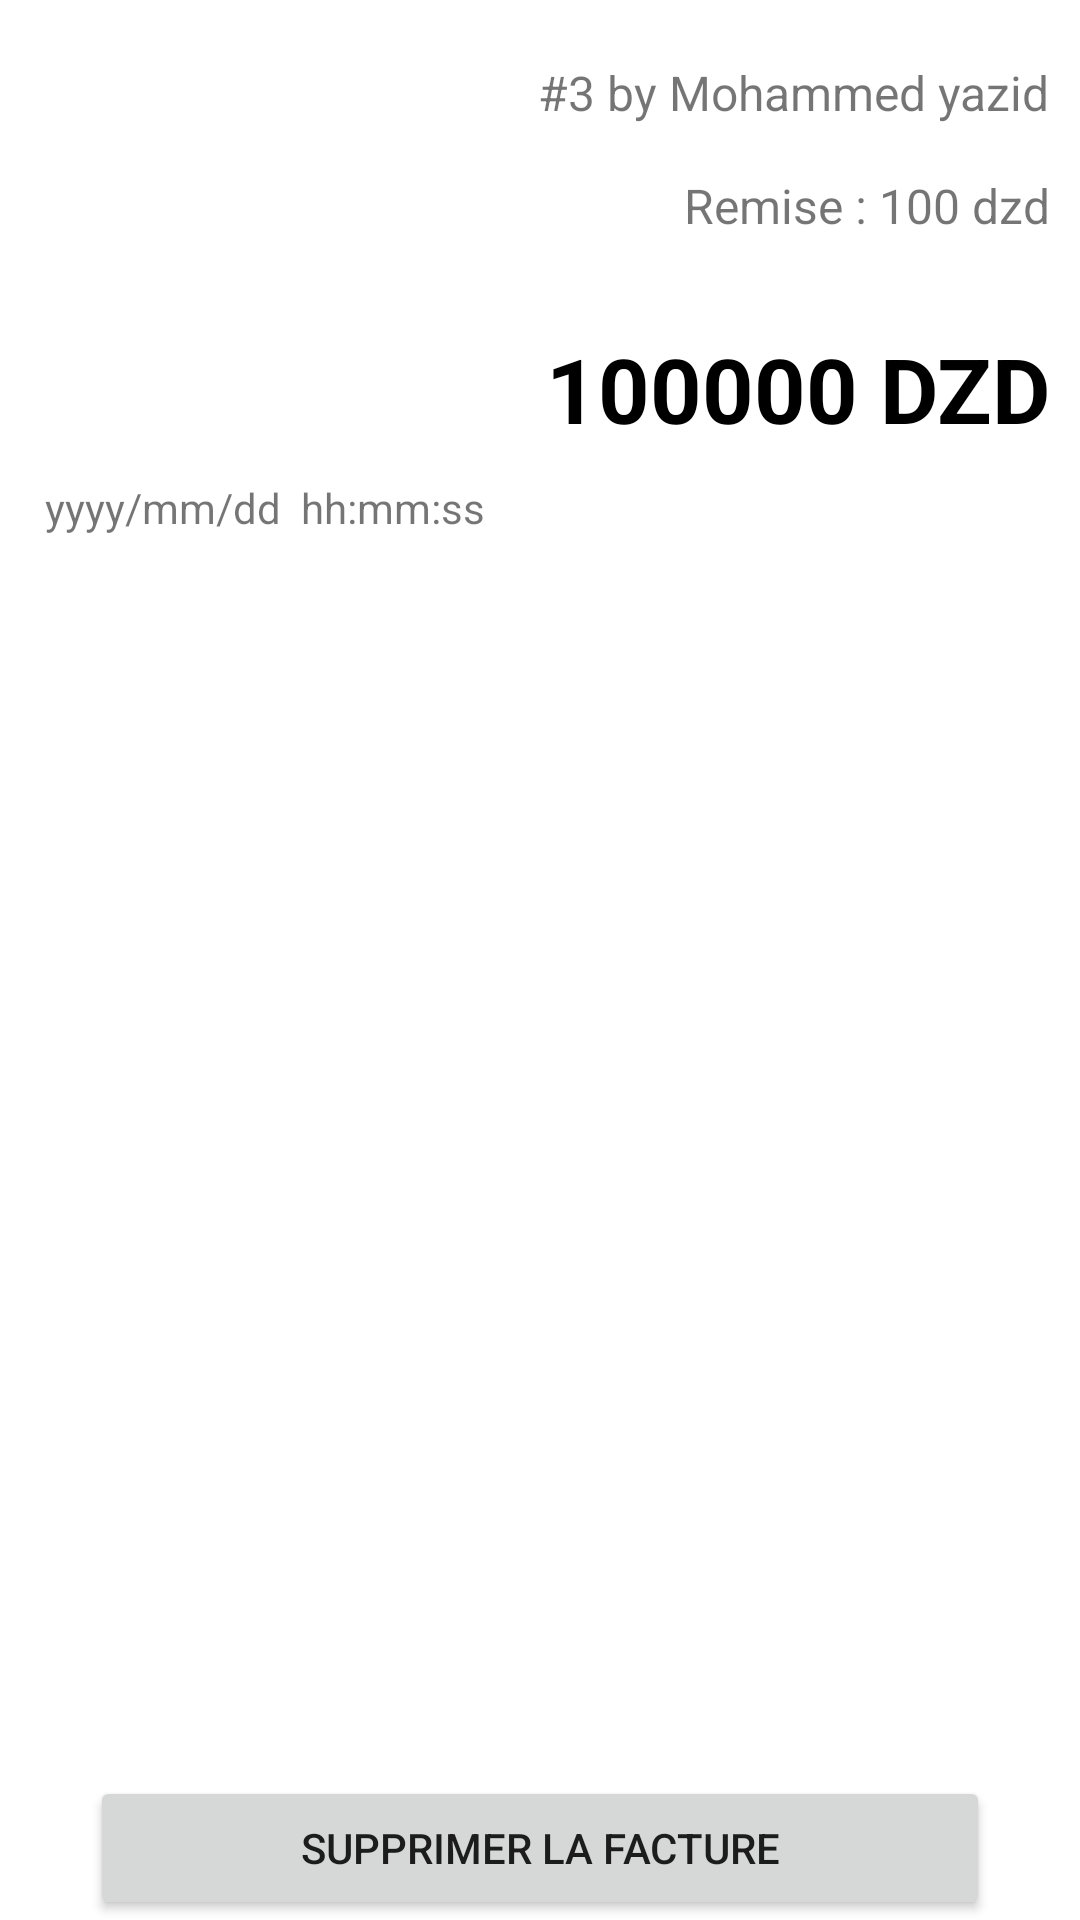

Produce the Android XML layout that renders to this screen, including the resource entries it uses.
<!-- AndroidManifest.xml: application theme Theme.PfeAct -->
<!-- res/layout/activity_detail_vente.xml -->
<?xml version="1.0" encoding="utf-8"?>
<androidx.constraintlayout.widget.ConstraintLayout xmlns:android="http://schemas.android.com/apk/res/android"
    xmlns:app="http://schemas.android.com/apk/res-auto"
    xmlns:tools="http://schemas.android.com/tools"
    android:layout_width="match_parent"
    android:layout_height="match_parent"
    tools:context=".DetailVenteActivity">

    <ImageView
        android:id="@+id/imageView6"
        android:layout_width="80dp"
        android:layout_height="80dp"
        android:layout_marginTop="50dp"
        android:layout_marginStart="50dp"
        app:layout_constraintStart_toStartOf="parent"
        app:layout_constraintTop_toTopOf="parent"
        app:srcCompat="@drawable/ic_facturevente" />

    <TextView
        android:id="@+id/idTvidFactureVClientDetailVente"
        android:layout_width="wrap_content"
        android:layout_height="wrap_content"
        android:layout_marginTop="20dp"
        android:layout_marginEnd="10dp"
        android:text="#3 by Mohammed yazid"
        android:textSize="16sp"
        app:layout_constraintEnd_toEndOf="parent"
        app:layout_constraintTop_toTopOf="parent" />

    <TextView
        android:id="@+id/idTvRemiseDetailVente"
        android:layout_width="wrap_content"
        android:layout_height="wrap_content"
        android:layout_marginTop="16dp"
        android:text="Remise : 100 dzd"
        android:textSize="16sp"
        app:layout_constraintEnd_toEndOf="@+id/idTvidFactureVClientDetailVente"
        app:layout_constraintTop_toBottomOf="@+id/idTvidFactureVClientDetailVente" />

    <TextView
        android:id="@+id/idTvMontantTotaleDetailVente"
        android:layout_width="wrap_content"
        android:layout_height="wrap_content"
        android:layout_marginTop="30dp"
        android:text="100000 DZD"
        android:textColor="@color/black"
        android:textSize="30sp"
        android:textStyle="bold"
        app:layout_constraintEnd_toEndOf="@+id/idTvRemiseDetailVente"
        app:layout_constraintTop_toBottomOf="@+id/idTvRemiseDetailVente" />

    <TextView
        android:id="@+id/idTvDateHeureFactureDetailVente"
        android:layout_width="wrap_content"
        android:layout_height="wrap_content"
        android:layout_marginStart="15dp"
        android:layout_marginTop="10dp"
        android:text="yyyy/mm/dd  hh:mm:ss"
        app:layout_constraintStart_toStartOf="parent"
        app:layout_constraintTop_toBottomOf="@+id/idTvMontantTotaleDetailVente" />

    <androidx.recyclerview.widget.RecyclerView
        android:id="@+id/idRVDetailVente"
        android:layout_width="match_parent"
        android:layout_height="0dp"
        android:layout_marginTop="20dp"
        android:layout_marginBottom="20dp"
        app:layout_constraintBottom_toTopOf="@+id/idBtnSuprimerFactureDetailVente"
        app:layout_constraintStart_toStartOf="parent"
        app:layout_constraintTop_toBottomOf="@+id/idTvDateHeureFactureDetailVente" />

    <Button
        android:id="@+id/idBtnSuprimerFactureDetailVente"
        android:layout_width="match_parent"
        android:layout_height="wrap_content"
        android:text="Supprimer la facture"
        android:layout_marginStart="30dp"
        android:layout_marginEnd="30dp"
        app:layout_constraintBottom_toBottomOf="parent"
        app:layout_constraintEnd_toEndOf="parent"
        app:layout_constraintStart_toStartOf="parent" />
</androidx.constraintlayout.widget.ConstraintLayout>
<!-- resources referenced by this layout -->
<resources>
  <color name="black">#FF000000</color>
  <style name="Theme.PfeAct" parent="Theme.MaterialComponents.DayNight.DarkActionBar">
          
          <item name="colorPrimary">@color/purple_500</item>
          <item name="colorPrimaryVariant">@color/purple_700</item>
          <item name="colorOnPrimary">@color/black</item>
          
          <item name="colorSecondary">@color/teal_200</item>
          <item name="colorSecondaryVariant">@color/teal_700</item>
          <item name="colorOnSecondary">@color/black</item>
          
  
          
      </style>
  <color name="purple_500">#FF6200EE</color>
  <color name="purple_700">#FF3700B3</color>
  <color name="teal_200">#FF03DAC5</color>
  <color name="teal_700">#FF018786</color>
</resources>
